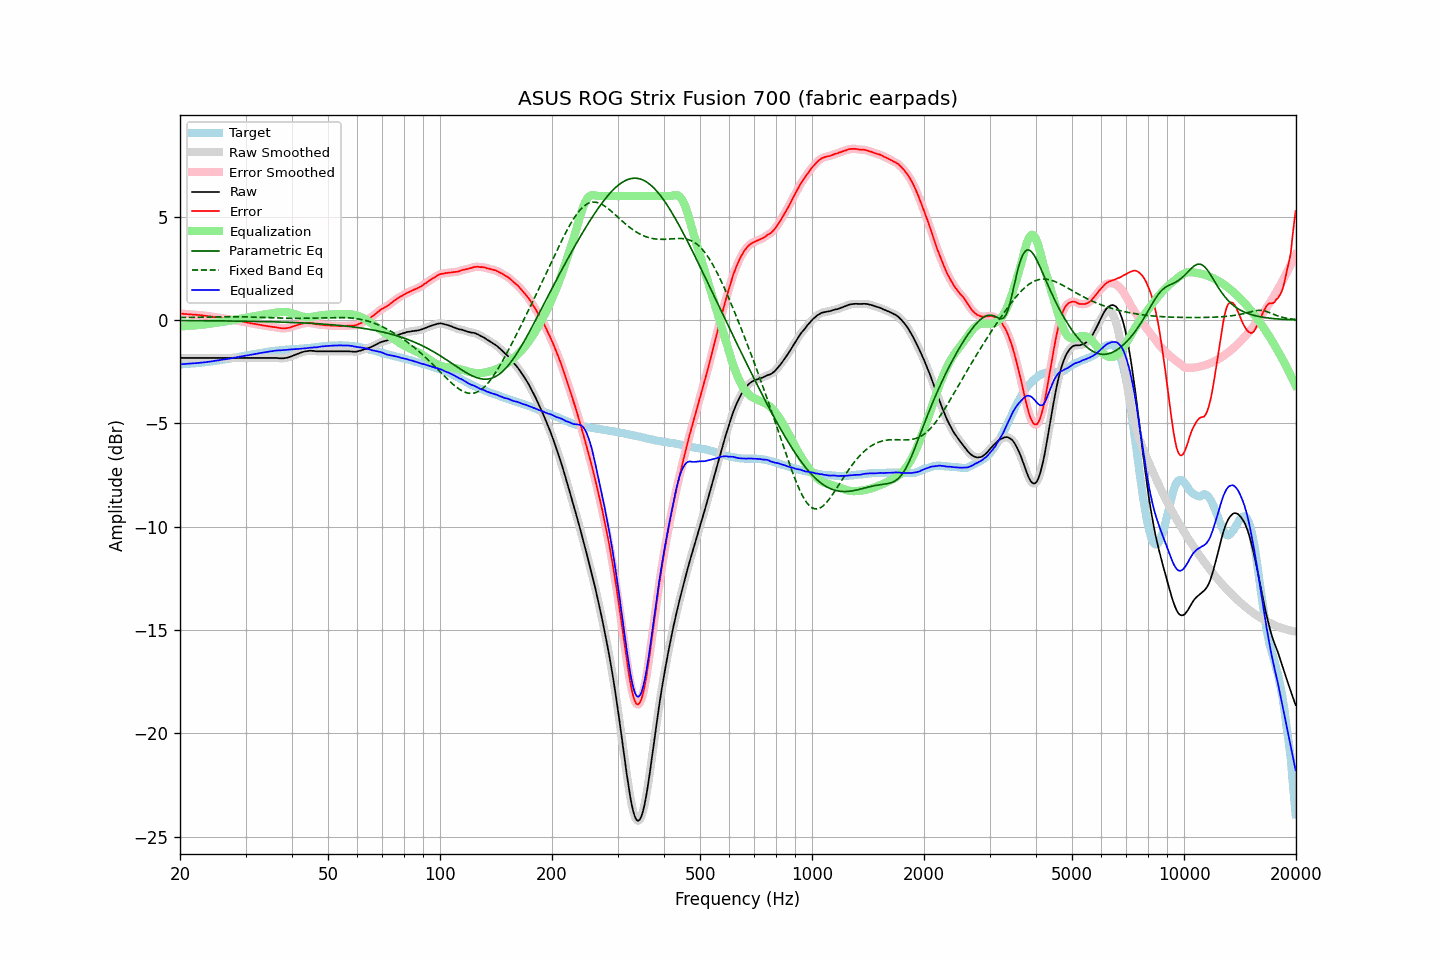

The table this chart was drawn from, first rows:
frequency, raw, error, smoothed, error_smoothed, equalization, parametric_eq, fixed_band_eq, equalized_raw, equalized_smoothed, target
20.00, -1.83, 0.31, -1.83, 0.31, -0.31, -0.02, 0.12, -2.14, -2.14, -2.14
20.20, -1.83, 0.31, -1.83, 0.31, -0.31, -0.02, 0.12, -2.14, -2.14, -2.14
20.40, -1.83, 0.30, -1.83, 0.30, -0.30, -0.02, 0.12, -2.13, -2.13, -2.13
20.61, -1.83, 0.29, -1.83, 0.29, -0.29, -0.02, 0.13, -2.13, -2.13, -2.12
20.81, -1.83, 0.29, -1.83, 0.29, -0.29, -0.02, 0.13, -2.12, -2.12, -2.12
21.02, -1.83, 0.28, -1.83, 0.28, -0.28, -0.02, 0.13, -2.12, -2.12, -2.11
21.23, -1.83, 0.28, -1.83, 0.28, -0.28, -0.03, 0.13, -2.11, -2.11, -2.11
21.44, -1.83, 0.27, -1.83, 0.27, -0.27, -0.03, 0.13, -2.10, -2.10, -2.10
21.66, -1.83, 0.26, -1.83, 0.27, -0.27, -0.03, 0.13, -2.10, -2.10, -2.09
21.87, -1.83, 0.26, -1.83, 0.26, -0.26, -0.03, 0.13, -2.09, -2.09, -2.09
22.09, -1.83, 0.25, -1.83, 0.25, -0.25, -0.03, 0.14, -2.09, -2.09, -2.08
22.31, -1.83, 0.24, -1.83, 0.25, -0.25, -0.03, 0.14, -2.08, -2.08, -2.07
22.54, -1.83, 0.24, -1.83, 0.24, -0.24, -0.03, 0.14, -2.07, -2.07, -2.07
22.76, -1.83, 0.23, -1.83, 0.23, -0.23, -0.03, 0.14, -2.06, -2.06, -2.07
22.99, -1.83, 0.22, -1.83, 0.22, -0.22, -0.03, 0.14, -2.06, -2.06, -2.06
23.22, -1.83, 0.21, -1.83, 0.21, -0.21, -0.03, 0.14, -2.05, -2.05, -2.05
23.45, -1.83, 0.20, -1.83, 0.20, -0.21, -0.03, 0.15, -2.04, -2.04, -2.04
23.69, -1.83, 0.19, -1.83, 0.19, -0.19, -0.03, 0.15, -2.03, -2.03, -2.03
23.92, -1.83, 0.18, -1.83, 0.19, -0.18, -0.03, 0.15, -2.02, -2.02, -2.02
24.16, -1.83, 0.18, -1.83, 0.17, -0.17, -0.03, 0.15, -2.01, -2.01, -2.01
24.40, -1.83, 0.17, -1.83, 0.16, -0.16, -0.03, 0.15, -1.99, -1.99, -2.00
24.65, -1.83, 0.15, -1.83, 0.15, -0.15, -0.04, 0.15, -1.98, -1.98, -1.98
24.89, -1.83, 0.14, -1.83, 0.14, -0.14, -0.04, 0.15, -1.97, -1.97, -1.97
25.14, -1.83, 0.13, -1.83, 0.13, -0.13, -0.04, 0.16, -1.96, -1.96, -1.96
25.39, -1.83, 0.12, -1.83, 0.12, -0.12, -0.04, 0.16, -1.95, -1.95, -1.95
25.65, -1.83, 0.11, -1.83, 0.10, -0.10, -0.04, 0.16, -1.94, -1.94, -1.94
25.91, -1.83, 0.09, -1.83, 0.09, -0.09, -0.04, 0.16, -1.93, -1.93, -1.92
26.16, -1.83, 0.08, -1.83, 0.08, -0.08, -0.04, 0.16, -1.91, -1.91, -1.91
26.43, -1.83, 0.07, -1.83, 0.07, -0.07, -0.04, 0.16, -1.90, -1.90, -1.90
26.69, -1.83, 0.06, -1.83, 0.06, -0.06, -0.04, 0.16, -1.89, -1.89, -1.89
26.96, -1.83, 0.04, -1.83, 0.04, -0.04, -0.04, 0.16, -1.88, -1.88, -1.87
27.23, -1.83, 0.03, -1.83, 0.03, -0.03, -0.05, 0.16, -1.86, -1.86, -1.86
27.50, -1.83, 0.01, -1.83, 0.01, -0.02, -0.05, 0.16, -1.85, -1.85, -1.84
27.77, -1.83, 0.00, -1.83, 0.00, -0.00, -0.05, 0.16, -1.83, -1.83, -1.84
28.05, -1.83, -0.02, -1.83, -0.01, 0.01, -0.05, 0.16, -1.82, -1.82, -1.82
28.33, -1.83, -0.03, -1.83, -0.03, 0.03, -0.05, 0.16, -1.80, -1.80, -1.81
28.62, -1.83, -0.04, -1.83, -0.04, 0.04, -0.05, 0.16, -1.79, -1.79, -1.79
28.90, -1.83, -0.05, -1.83, -0.06, 0.06, -0.05, 0.16, -1.78, -1.78, -1.78
29.19, -1.83, -0.07, -1.83, -0.07, 0.07, -0.05, 0.16, -1.76, -1.76, -1.76
29.48, -1.83, -0.08, -1.83, -0.08, 0.08, -0.05, 0.16, -1.75, -1.75, -1.75
29.78, -1.83, -0.10, -1.83, -0.10, 0.10, -0.06, 0.16, -1.73, -1.73, -1.73
30.08, -1.83, -0.11, -1.83, -0.11, 0.11, -0.06, 0.15, -1.72, -1.72, -1.72
30.38, -1.83, -0.13, -1.83, -0.13, 0.13, -0.06, 0.15, -1.71, -1.71, -1.70
30.68, -1.83, -0.14, -1.83, -0.14, 0.14, -0.06, 0.15, -1.69, -1.69, -1.69
30.99, -1.83, -0.16, -1.83, -0.15, 0.15, -0.06, 0.15, -1.68, -1.68, -1.68
31.30, -1.83, -0.17, -1.83, -0.17, 0.17, -0.06, 0.14, -1.66, -1.66, -1.67
31.61, -1.83, -0.18, -1.83, -0.18, 0.18, -0.06, 0.14, -1.65, -1.65, -1.65
31.93, -1.83, -0.19, -1.83, -0.19, 0.20, -0.07, 0.14, -1.64, -1.64, -1.64
32.24, -1.83, -0.21, -1.83, -0.21, 0.21, -0.07, 0.14, -1.62, -1.62, -1.62
32.57, -1.83, -0.22, -1.83, -0.22, 0.22, -0.07, 0.13, -1.61, -1.61, -1.61
32.89, -1.83, -0.24, -1.83, -0.24, 0.24, -0.07, 0.13, -1.60, -1.60, -1.59
33.22, -1.83, -0.25, -1.83, -0.25, 0.25, -0.07, 0.13, -1.58, -1.58, -1.59
33.55, -1.83, -0.27, -1.83, -0.26, 0.26, -0.07, 0.12, -1.57, -1.57, -1.57
33.89, -1.83, -0.27, -1.83, -0.28, 0.28, -0.08, 0.12, -1.56, -1.56, -1.56
34.23, -1.83, -0.29, -1.83, -0.29, 0.29, -0.08, 0.12, -1.54, -1.54, -1.54
34.57, -1.83, -0.30, -1.83, -0.30, 0.30, -0.08, 0.11, -1.53, -1.53, -1.53
34.92, -1.83, -0.31, -1.83, -0.31, 0.31, -0.08, 0.11, -1.52, -1.52, -1.52
35.27, -1.83, -0.33, -1.83, -0.32, 0.32, -0.08, 0.11, -1.51, -1.51, -1.51
35.62, -1.83, -0.33, -1.83, -0.33, 0.34, -0.09, 0.11, -1.50, -1.50, -1.50
35.97, -1.83, -0.34, -1.83, -0.34, 0.35, -0.09, 0.10, -1.48, -1.48, -1.49
... 635 more rows
